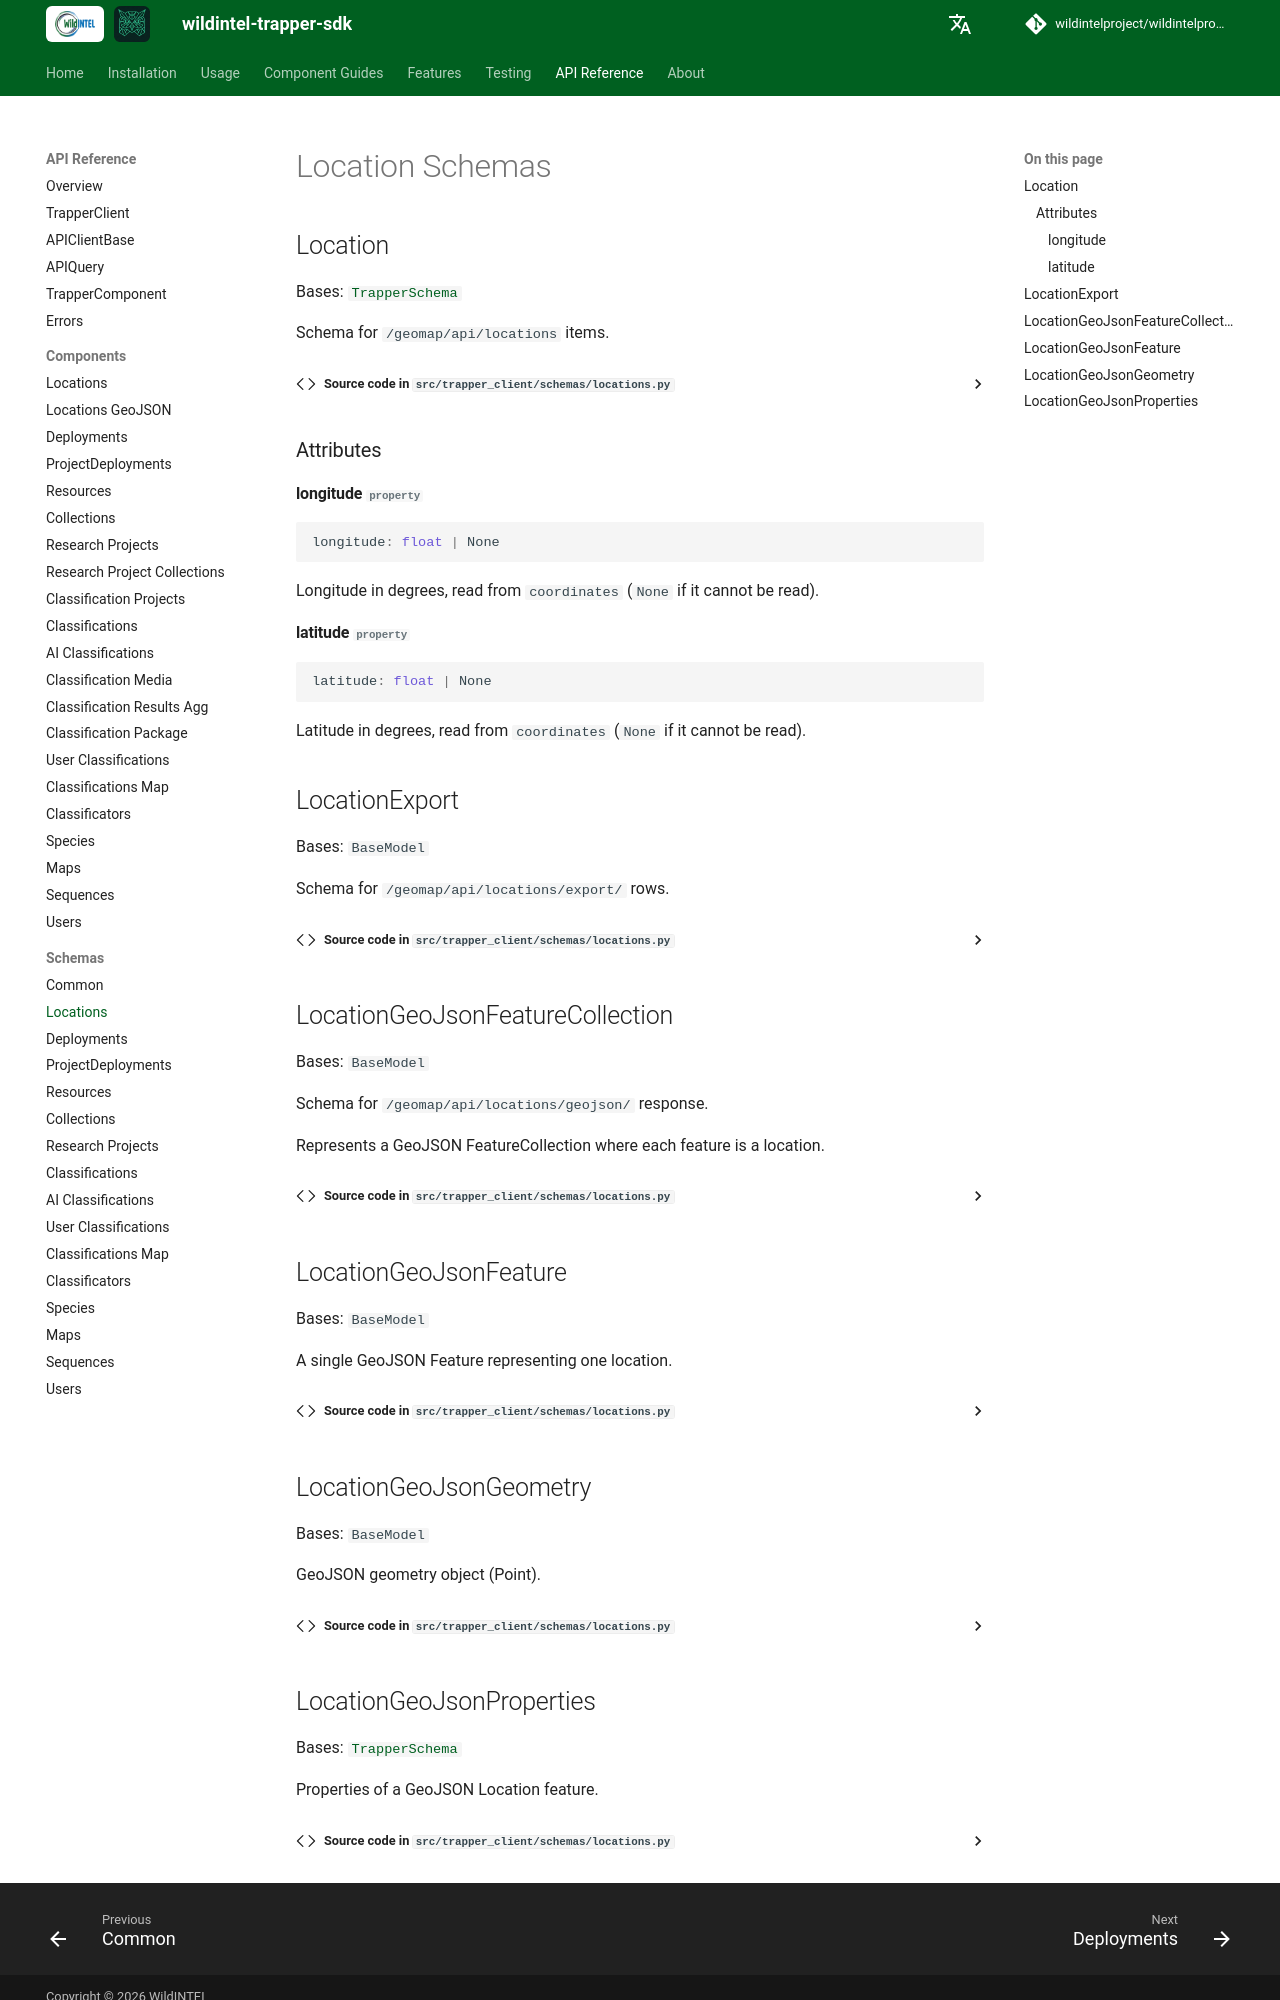

repository: wildintelproject/wildintelproject-trapper-sdk · page: api/schemas/locations/index.html · generator: mkdocs

# Location Schemas

::: trapper_client.schemas.locations.Location

::: trapper_client.schemas.locations.LocationExport

::: trapper_client.schemas.locations.LocationGeoJsonFeatureCollection

::: trapper_client.schemas.locations.LocationGeoJsonFeature

::: trapper_client.schemas.locations.LocationGeoJsonGeometry
